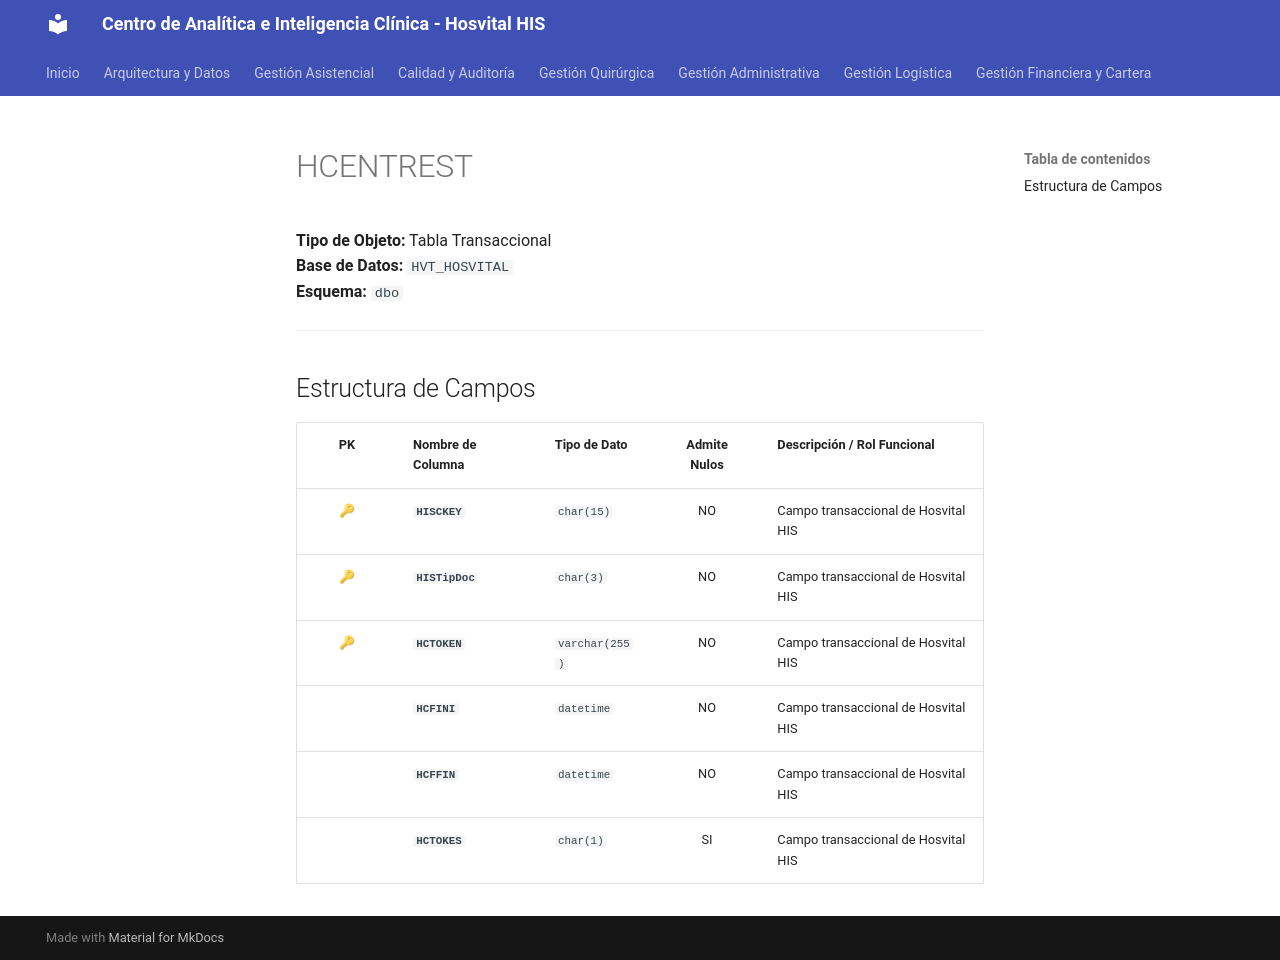

repository: SoporteSaludtech/superset-docs · page: diccionario-general/HCENTREST/index.html · generator: mkdocs

# HCENTREST

**Tipo de Objeto:** Tabla Transaccional  
**Base de Datos:** `HVT_HOSVITAL`  
**Esquema:** `dbo`

---

## Estructura de Campos

| PK | Nombre de Columna | Tipo de Dato | Admite Nulos | Descripción / Rol Funcional |
| :-: | :--- | :--- | :-: | :--- |
| 🔑 | **`HISCKEY`** | `char(15)` | NO | Campo transaccional de Hosvital HIS |
| 🔑 | **`HISTipDoc`** | `char(3)` | NO | Campo transaccional de Hosvital HIS |
| 🔑 | **`HCTOKEN`** | `varchar(255)` | NO | Campo transaccional de Hosvital HIS |
|  | **`HCFINI`** | `datetime` | NO | Campo transaccional de Hosvital HIS |
|  | **`HCFFIN`** | `datetime` | NO | Campo transaccional de Hosvital HIS |
|  | **`HCTOKES`** | `char(1)` | SI | Campo transaccional de Hosvital HIS |
